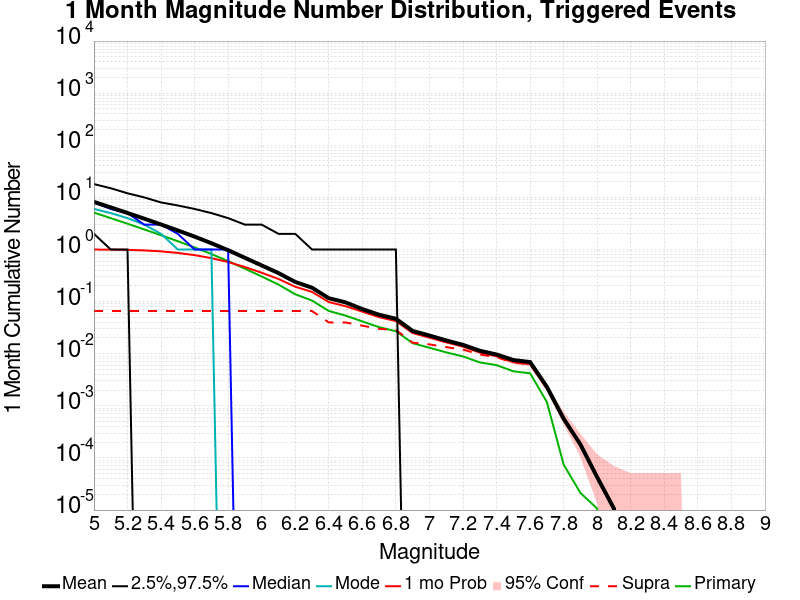

The file beside this chart, header and first rows:
Mag, Mean, 2.5 %ile, 97.5 %ile, Median, Mode, 1 mo Probability, 1 mo Supra-Seis Prob, Primary Aftershocks Mean
5.0, 8.199, 2.0, 18.0, 8.0, 6.0, 0.9985, 0.06604, 5.103
5.1, 6.427, 1.0, 15.0, 6.0, 5.0, 0.9947, 0.06604, 3.999
5.2, 5.024, 1.0, 12.0, 5.0, 4.0, 0.9843, 0.06604, 3.125
5.3, 3.904, 0.0, 10.0, 3.0, 3.0, 0.9611, 0.06604, 2.428
5.4, 3.022, 0.0, 8.0, 3.0, 2.0, 0.9211, 0.06604, 1.88
5.5, 2.321, 0.0, 7.0, 2.0, 1.0, 0.8594, 0.06604, 1.441
5.6, 1.766, 0.0, 6.0, 1.0, 1.0, 0.7801, 0.06604, 1.096
5.7, 1.322, 0.0, 5.0, 1.0, 1.0, 0.6828, 0.06604, 0.8184
5.8, 0.9692, 0.0, 4.0, 1.0, 0.0, 0.575, 0.06604, 0.5995
5.9, 0.693, 0.0, 3.0, 0.0, 0.0, 0.4607, 0.06604, 0.4284
6.0, 0.4943, 0.0, 3.0, 0.0, 0.0, 0.3581, 0.06604, 0.3034
6.1, 0.3529, 0.0, 2.0, 0.0, 0.0, 0.2721, 0.06591, 0.2123
6.2, 0.2384, 0.0, 2.0, 0.0, 0.0, 0.1929, 0.06591, 0.1385
6.3, 0.1851, 0.0, 1.0, 0.0, 0.0, 0.1536, 0.06591, 0.1047
6.4, 0.1162, 0.0, 1.0, 0.0, 0.0, 0.09804, 0.03986, 0.06618
6.5, 0.0967, 0.0, 1.0, 0.0, 0.0, 0.0817, 0.03982, 0.05391
6.6, 0.07176, 0.0, 1.0, 0.0, 0.0, 0.0642, 0.03454, 0.04173
6.7, 0.05598, 0.0, 1.0, 0.0, 0.0, 0.05037, 0.03003, 0.03234
6.8, 0.04691, 0.0, 1.0, 0.0, 0.0, 0.04244, 0.02874, 0.02702
6.9, 0.02736, 0.0, 0.0, 0.0, 0.0, 0.02494, 0.01631, 0.01593
7.0, 0.02235, 0.0, 0.0, 0.0, 0.0, 0.02041, 0.01511, 0.01302
7.1, 0.01798, 0.0, 0.0, 0.0, 0.0, 0.01651, 0.01338, 0.01062
7.2, 0.01479, 0.0, 0.0, 0.0, 0.0, 0.01378, 0.01201, 0.008869
7.3, 0.01142, 0.0, 0.0, 0.0, 0.0, 0.01057, 0.009691, 0.00682
7.4, 0.009669, 0.0, 0.0, 0.0, 0.0, 0.008965, 0.008559, 0.006041
7.5, 0.007577, 0.0, 0.0, 0.0, 0.0, 0.006905, 0.006777, 0.0046
7.6, 0.006916, 0.0, 0.0, 0.0, 0.0, 0.006318, 0.006265, 0.004216
7.7, 0.002316, 0.0, 0.0, 0.0, 0.0, 0.002177, 0.002134, 0.001185
7.8, 5.65635E-4, 0.0, 0.0, 0.0, 0.0, 5.65635E-4, 5.442903E-4, 7.470651E-5
7.9, 1.8143009E-4, 0.0, 0.0, 0.0, 0.0, 1.8143009E-4, 1.8143009E-4, 2.1344717E-5
8.0, 4.2689433E-5, 0.0, 0.0, 0.0, 0.0, 4.2689433E-5, 4.2689433E-5, 1.0672358E-5
8.1, 1.0672358E-5, 0.0, 0.0, 0.0, 0.0, 1.0672358E-5, 1.0672358E-5, 0.0
8.2, 0.0, 0.0, 0.0, 0.0, 0.0, 0.0, 0.0, 0.0
8.3, 0.0, 0.0, 0.0, 0.0, 0.0, 0.0, 0.0, 0.0
8.4, 0.0, 0.0, 0.0, 0.0, 0.0, 0.0, 0.0, 0.0
8.5, 0.0, 0.0, 0.0, 0.0, 0.0, 0.0, 0.0, 0.0
8.6, 0.0, 0.0, 0.0, 0.0, 0.0, 0.0, 0.0, 0.0
8.7, 0.0, 0.0, 0.0, 0.0, 0.0, 0.0, 0.0, 0.0
8.8, 0.0, 0.0, 0.0, 0.0, 0.0, 0.0, 0.0, 0.0
8.9, 0.0, 0.0, 0.0, 0.0, 0.0, 0.0, 0.0, 0.0
9.0, 0.0, 0.0, 0.0, 0.0, 0.0, 0.0, 0.0, 0.0
